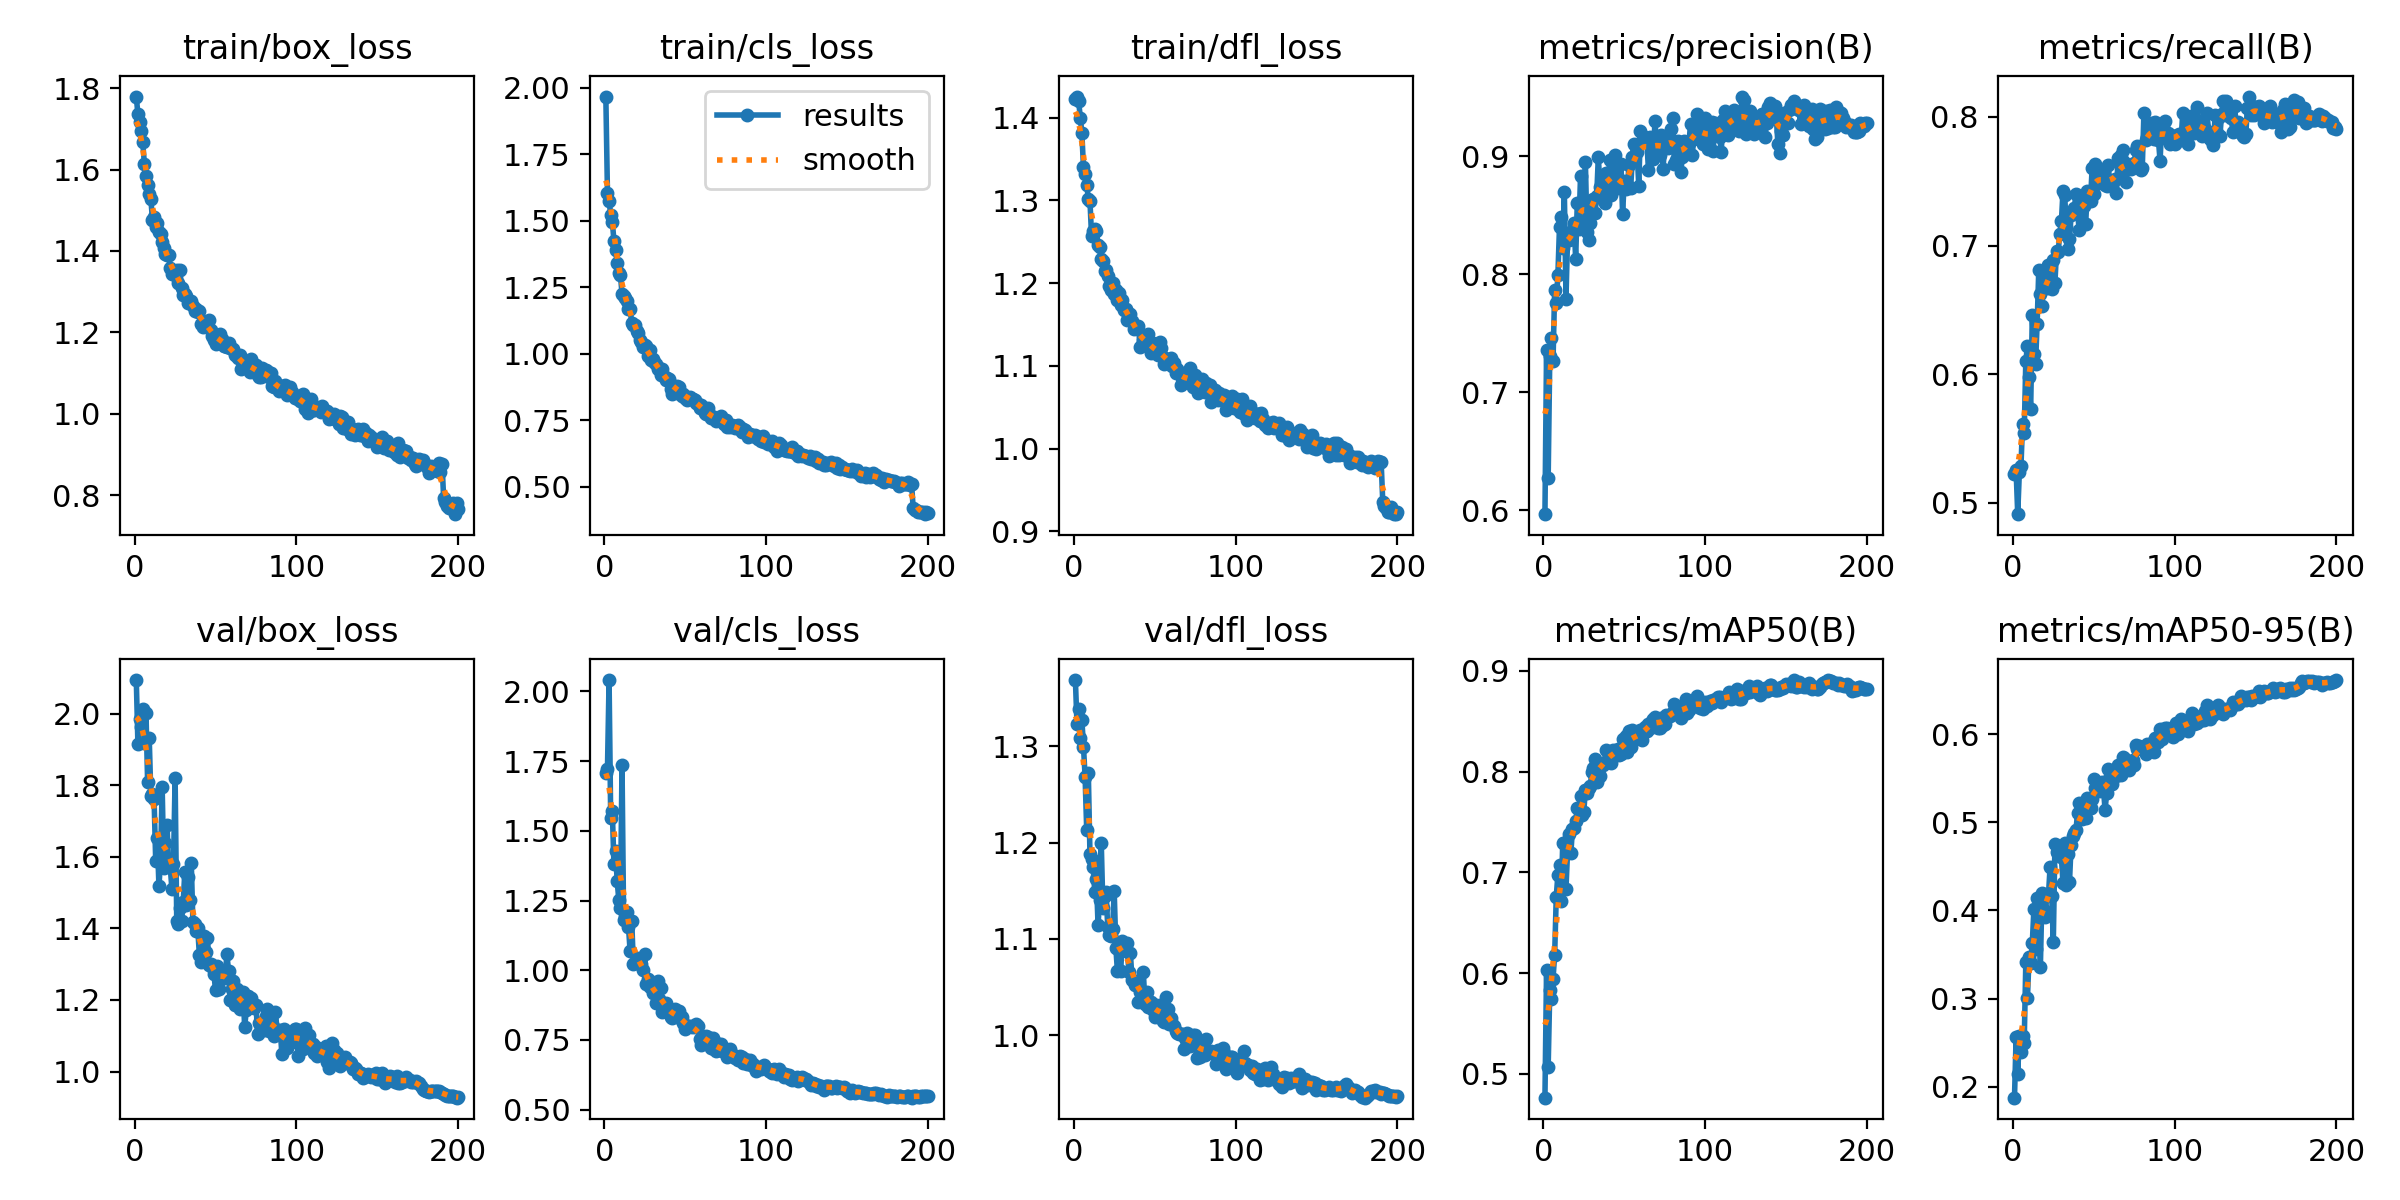

The table this chart was drawn from, first rows:
epoch, time, train/box_loss, train/cls_loss, train/dfl_loss, metrics/precision(B), metrics/recall(B), metrics/mAP50(B), metrics/mAP50-95(B), val/box_loss, val/cls_loss, val/dfl_loss, lr/pg0, lr/pg1, lr/pg2
1, 52.63, 1.779, 1.967, 1.423, 0.5968, 0.5226, 0.4764, 0.1875, 2.094, 1.706, 1.369, 0.06713, 0.000332, 0.000332
2, 99.72, 1.736, 1.605, 1.426, 0.7357, 0.5252, 0.6035, 0.2563, 1.915, 1.721, 1.323, 0.03413, 0.000662, 0.000662
3, 146.3, 1.717, 1.576, 1.42, 0.6274, 0.491, 0.5069, 0.2145, 1.984, 2.041, 1.338, 0.001124, 0.0009888, 0.0009888
4, 192.2, 1.695, 1.523, 1.4, 0.731, 0.5235, 0.5833, 0.2574, 1.962, 1.545, 1.309, 0.0009851, 0.0009851, 0.0009851
5, 238.1, 1.667, 1.497, 1.382, 0.7464, 0.5286, 0.574, 0.2393, 2.014, 1.57, 1.328, 0.0009802, 0.0009802, 0.0009802
6, 284.3, 1.614, 1.426, 1.34, 0.7265, 0.5615, 0.5945, 0.2572, 1.919, 1.381, 1.3, 0.0009752, 0.0009752, 0.0009752
7, 330.7, 1.585, 1.391, 1.332, 0.7863, 0.5541, 0.6178, 0.25, 2.001, 1.427, 1.268, 0.0009703, 0.0009703, 0.0009703
8, 376.6, 1.563, 1.343, 1.319, 0.776, 0.6104, 0.676, 0.341, 1.809, 1.321, 1.213, 0.0009654, 0.0009654, 0.0009654
9, 426.6, 1.541, 1.305, 1.302, 0.7993, 0.6215, 0.6976, 0.3001, 1.932, 1.253, 1.272, 0.0009604, 0.0009604, 0.0009604
10, 477.4, 1.528, 1.297, 1.3, 0.8402, 0.5976, 0.7076, 0.3468, 1.771, 1.223, 1.188, 0.0009555, 0.0009555, 0.0009555
11, 528.6, 1.477, 1.226, 1.257, 0.8487, 0.5729, 0.6719, 0.3405, 1.776, 1.738, 1.183, 0.0009505, 0.0009505, 0.0009505
12, 579.6, 1.485, 1.218, 1.263, 0.8219, 0.6462, 0.7291, 0.3625, 1.761, 1.178, 1.174, 0.0009455, 0.0009455, 0.0009455
13, 630.7, 1.46, 1.212, 1.266, 0.8698, 0.6152, 0.7288, 0.4015, 1.589, 1.193, 1.148, 0.0009406, 0.0009406, 0.0009406
14, 681.7, 1.468, 1.2, 1.263, 0.7793, 0.6078, 0.6836, 0.356, 1.654, 1.21, 1.162, 0.0009357, 0.0009357, 0.0009357
15, 733, 1.446, 1.167, 1.246, 0.8314, 0.6391, 0.721, 0.4142, 1.517, 1.157, 1.115, 0.0009307, 0.0009307, 0.0009307
16, 779.6, 1.441, 1.169, 1.244, 0.8287, 0.6807, 0.7383, 0.4123, 1.589, 1.068, 1.14, 0.0009258, 0.0009258, 0.0009258
17, 825.3, 1.421, 1.116, 1.23, 0.8302, 0.6626, 0.7189, 0.3356, 1.794, 1.178, 1.2, 0.0009208, 0.0009208, 0.0009208
18, 870.8, 1.407, 1.11, 1.227, 0.8364, 0.653, 0.7426, 0.4195, 1.568, 1.023, 1.132, 0.0009158, 0.0009158, 0.0009158
19, 917.7, 1.392, 1.109, 1.214, 0.8433, 0.6744, 0.7442, 0.4, 1.639, 1.027, 1.145, 0.0009109, 0.0009109, 0.0009109
20, 969.8, 1.391, 1.087, 1.216, 0.8128, 0.67, 0.7508, 0.3925, 1.688, 1.044, 1.149, 0.0009059, 0.0009059, 0.0009059
21, 1021, 1.39, 1.08, 1.208, 0.8606, 0.6667, 0.7634, 0.4189, 1.575, 1.029, 1.112, 0.000901, 0.000901, 0.000901
22, 1073, 1.358, 1.051, 1.197, 0.8386, 0.6846, 0.7641, 0.4169, 1.57, 1.033, 1.104, 0.0008961, 0.0008961, 0.0008961
23, 1124, 1.345, 1.045, 1.192, 0.8834, 0.6716, 0.7756, 0.4495, 1.511, 1.024, 1.103, 0.0008911, 0.0008911, 0.0008911
24, 1176, 1.35, 1.026, 1.2, 0.8593, 0.6665, 0.7565, 0.4169, 1.581, 1.001, 1.11, 0.0008862, 0.0008862, 0.0008862
25, 1226, 1.34, 1.032, 1.187, 0.8407, 0.6885, 0.7597, 0.3645, 1.821, 1.058, 1.149, 0.0008812, 0.0008812, 0.0008812
26, 1275, 1.353, 1.028, 1.192, 0.8954, 0.6711, 0.7822, 0.475, 1.421, 0.9489, 1.091, 0.0008762, 0.0008762, 0.0008762
27, 1322, 1.322, 0.9901, 1.179, 0.8353, 0.6959, 0.7791, 0.4663, 1.411, 0.9675, 1.066, 0.0008713, 0.0008713, 0.0008713
28, 1368, 1.352, 1.015, 1.188, 0.8292, 0.6948, 0.7836, 0.464, 1.458, 0.9381, 1.089, 0.0008663, 0.0008663, 0.0008663
29, 1413, 1.308, 0.9772, 1.173, 0.8431, 0.7093, 0.786, 0.4678, 1.421, 0.9473, 1.067, 0.0008614, 0.0008614, 0.0008614
30, 1459, 1.292, 0.9808, 1.18, 0.8629, 0.7187, 0.7993, 0.4601, 1.475, 0.9189, 1.098, 0.0008565, 0.0008565, 0.0008565
31, 1506, 1.294, 0.9692, 1.167, 0.8636, 0.7425, 0.8036, 0.4307, 1.558, 0.9261, 1.091, 0.0008515, 0.0008515, 0.0008515
32, 1553, 1.29, 0.9619, 1.168, 0.8518, 0.7396, 0.8128, 0.4763, 1.466, 0.8834, 1.087, 0.0008465, 0.0008465, 0.0008465
33, 1599, 1.271, 0.9419, 1.155, 0.8664, 0.7144, 0.7894, 0.4293, 1.542, 0.961, 1.096, 0.0008416, 0.0008416, 0.0008416
34, 1646, 1.274, 0.947, 1.162, 0.8993, 0.6974, 0.8035, 0.4638, 1.481, 0.8954, 1.066, 0.0008366, 0.0008366, 0.0008366
35, 1692, 1.278, 0.9213, 1.163, 0.8742, 0.7048, 0.7954, 0.4322, 1.582, 0.9364, 1.085, 0.0008317, 0.0008317, 0.0008317
36, 1738, 1.266, 0.9448, 1.155, 0.8763, 0.7238, 0.8079, 0.4747, 1.417, 0.8492, 1.058, 0.0008268, 0.0008268, 0.0008268
37, 1785, 1.251, 0.9171, 1.145, 0.8793, 0.7264, 0.8067, 0.484, 1.414, 0.8745, 1.057, 0.0008218, 0.0008218, 0.0008218
38, 1832, 1.256, 0.9035, 1.147, 0.8602, 0.7293, 0.8091, 0.4873, 1.392, 0.8823, 1.052, 0.0008169, 0.0008169, 0.0008169
39, 1877, 1.251, 0.9097, 1.146, 0.8853, 0.74, 0.8212, 0.4914, 1.4, 0.8692, 1.056, 0.0008119, 0.0008119, 0.0008119
40, 1923, 1.252, 0.9073, 1.148, 0.8697, 0.7255, 0.813, 0.5102, 1.325, 0.8552, 1.034, 0.0008069, 0.0008069, 0.0008069
41, 1969, 1.221, 0.8683, 1.122, 0.8968, 0.7118, 0.8165, 0.5214, 1.305, 0.8328, 1.044, 0.000802, 0.000802, 0.000802
42, 2015, 1.213, 0.85, 1.126, 0.8668, 0.7377, 0.8089, 0.5046, 1.324, 0.8294, 1.035, 0.000797, 0.000797, 0.000797
43, 2060, 1.219, 0.8802, 1.131, 0.8833, 0.7356, 0.821, 0.5041, 1.378, 0.8374, 1.066, 0.0007921, 0.0007921, 0.0007921
44, 2106, 1.225, 0.8753, 1.136, 0.9011, 0.7305, 0.8198, 0.5085, 1.334, 0.8614, 1.033, 0.0007872, 0.0007872, 0.0007872
45, 2151, 1.218, 0.8784, 1.132, 0.893, 0.717, 0.8205, 0.5046, 1.373, 0.831, 1.044, 0.0007822, 0.0007822, 0.0007822
46, 2197, 1.23, 0.876, 1.138, 0.8726, 0.7425, 0.822, 0.527, 1.299, 0.8524, 1.029, 0.0007772, 0.0007772, 0.0007772
47, 2243, 1.206, 0.8493, 1.121, 0.8741, 0.7343, 0.8167, 0.5204, 1.302, 0.8373, 1.03, 0.0007723, 0.0007723, 0.0007723
48, 2289, 1.19, 0.8426, 1.115, 0.8931, 0.7349, 0.8173, 0.5159, 1.292, 0.8319, 1.034, 0.0007673, 0.0007673, 0.0007673
49, 2335, 1.181, 0.8504, 1.127, 0.851, 0.7604, 0.8323, 0.5269, 1.272, 0.811, 1.026, 0.0007624, 0.0007624, 0.0007624
50, 2381, 1.17, 0.8335, 1.116, 0.8786, 0.7403, 0.8275, 0.5487, 1.227, 0.7899, 1.019, 0.0007575, 0.0007575, 0.0007575
51, 2428, 1.189, 0.828, 1.115, 0.8723, 0.7631, 0.8354, 0.5385, 1.294, 0.7965, 1.031, 0.0007525, 0.0007525, 0.0007525
52, 2474, 1.187, 0.8304, 1.113, 0.8751, 0.7485, 0.8196, 0.5432, 1.231, 0.8009, 1.021, 0.0007476, 0.0007476, 0.0007476
53, 2520, 1.195, 0.8387, 1.129, 0.8924, 0.7563, 0.8401, 0.5423, 1.271, 0.7983, 1.031, 0.0007426, 0.0007426, 0.0007426
54, 2567, 1.183, 0.8305, 1.122, 0.8726, 0.7502, 0.8243, 0.5351, 1.266, 0.798, 1.025, 0.0007376, 0.0007376, 0.0007376
55, 2613, 1.167, 0.8318, 1.111, 0.8989, 0.7485, 0.841, 0.5454, 1.262, 0.7987, 1.015, 0.0007327, 0.0007327, 0.0007327
56, 2659, 1.166, 0.8255, 1.102, 0.9102, 0.7536, 0.8347, 0.5378, 1.265, 0.7957, 1.014, 0.0007277, 0.0007277, 0.0007277
57, 2705, 1.163, 0.815, 1.107, 0.9078, 0.7469, 0.8348, 0.5139, 1.329, 0.8065, 1.04, 0.0007228, 0.0007228, 0.0007228
58, 2752, 1.173, 0.8102, 1.109, 0.9032, 0.746, 0.8329, 0.5333, 1.282, 0.8009, 1.027, 0.0007179, 0.0007179, 0.0007179
59, 2798, 1.161, 0.7963, 1.103, 0.8748, 0.7623, 0.8331, 0.5608, 1.2, 0.7522, 1.011, 0.0007129, 0.0007129, 0.0007129
60, 2845, 1.158, 0.8078, 1.11, 0.9216, 0.7468, 0.8416, 0.552, 1.231, 0.7304, 1.018, 0.000708, 0.000708, 0.000708
... 140 more rows
